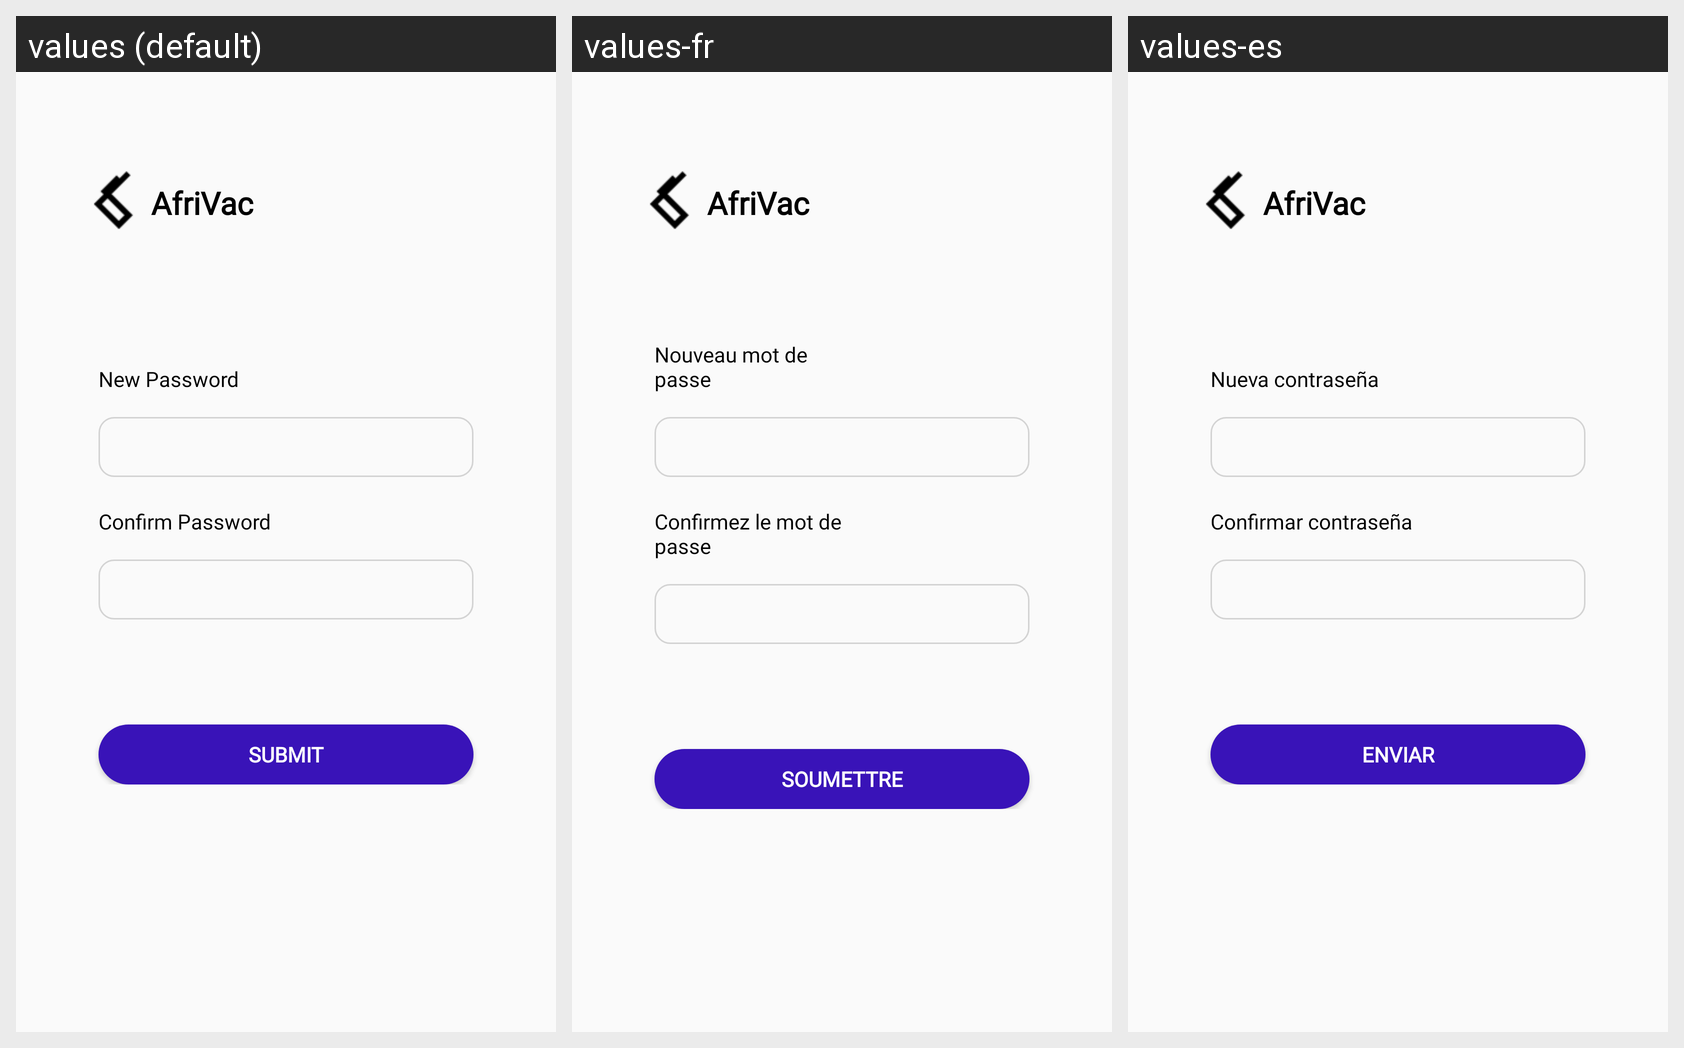

The Android screen above is rendered under several locales of the same app. Produce the string resources it draws, with the default and per-locale values.
Android screen res/layout/activity_forget_password.xml rendered under 3 locales, left to right: values (default), values-fr, values-es. Device: Nexus 5 (rendered at 1080×1920; each locale shown at half size, 540×960, under a caption strip naming it); theme AppTheme.
Strings drawn on this screen, with the default value and each locale's value (text and hints the layout hard-codes, and strings that could not be matched under every locale, appear in the picture but are not listed):

app_name
  values: AfriVac
  values-fr: AfriVac
  values-es: AfriVac

newpassword
  values: New Password
  values-fr: Nouveau mot de passe
  values-es: Nueva contraseña

confirmpassword
  values: Confirm Password
  values-fr: Confirmez le mot de passe
  values-es: Confirmar contraseña

submit
  values: Submit
  values-fr: Soumettre
  values-es: Enviar
